2-way image classification set "AMDNet23 Dataset" from GitHub (Melanie823/DeepLearning); label vocabulary: amd, diabetes.

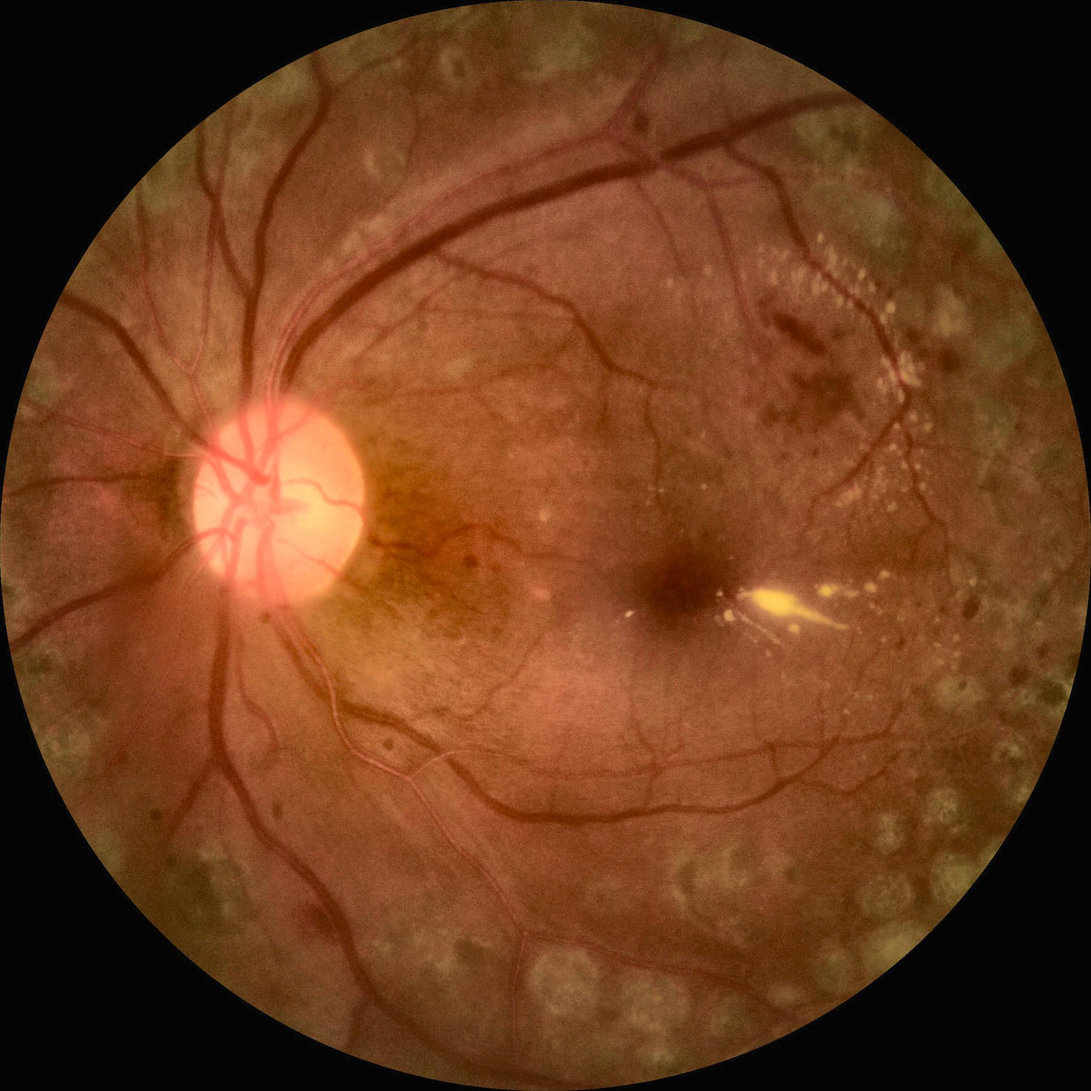
Label: diabetes

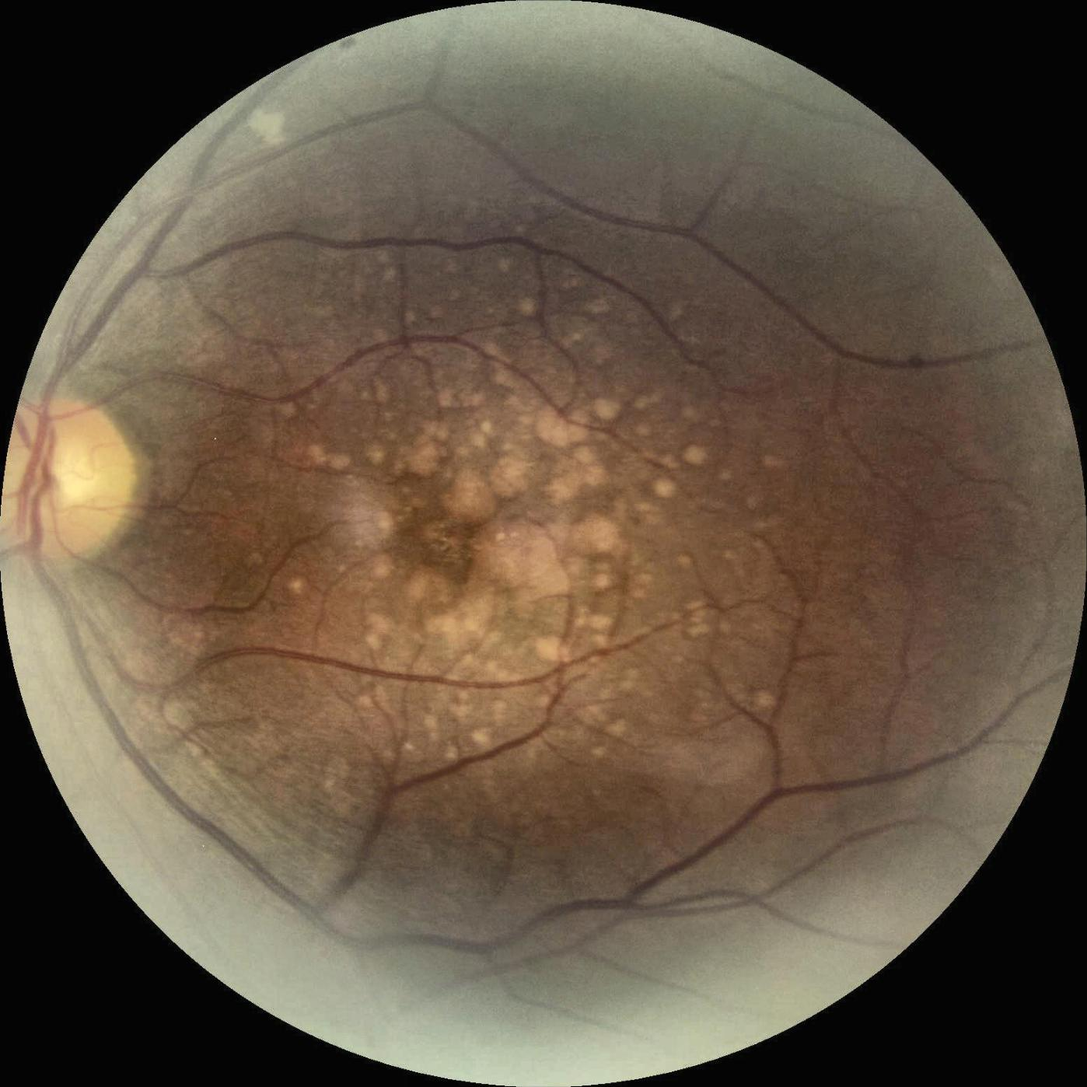
Label: amd

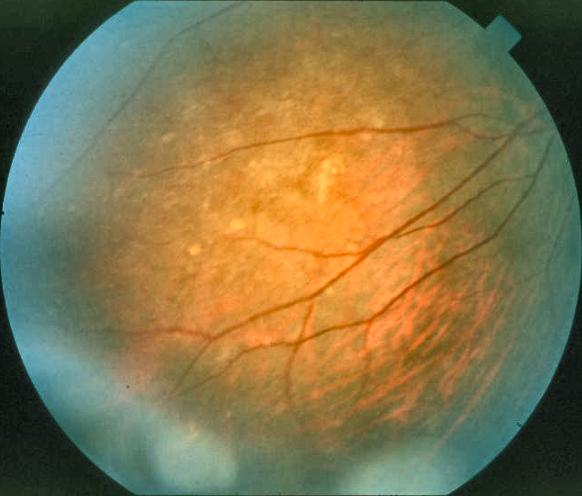
Label: amd

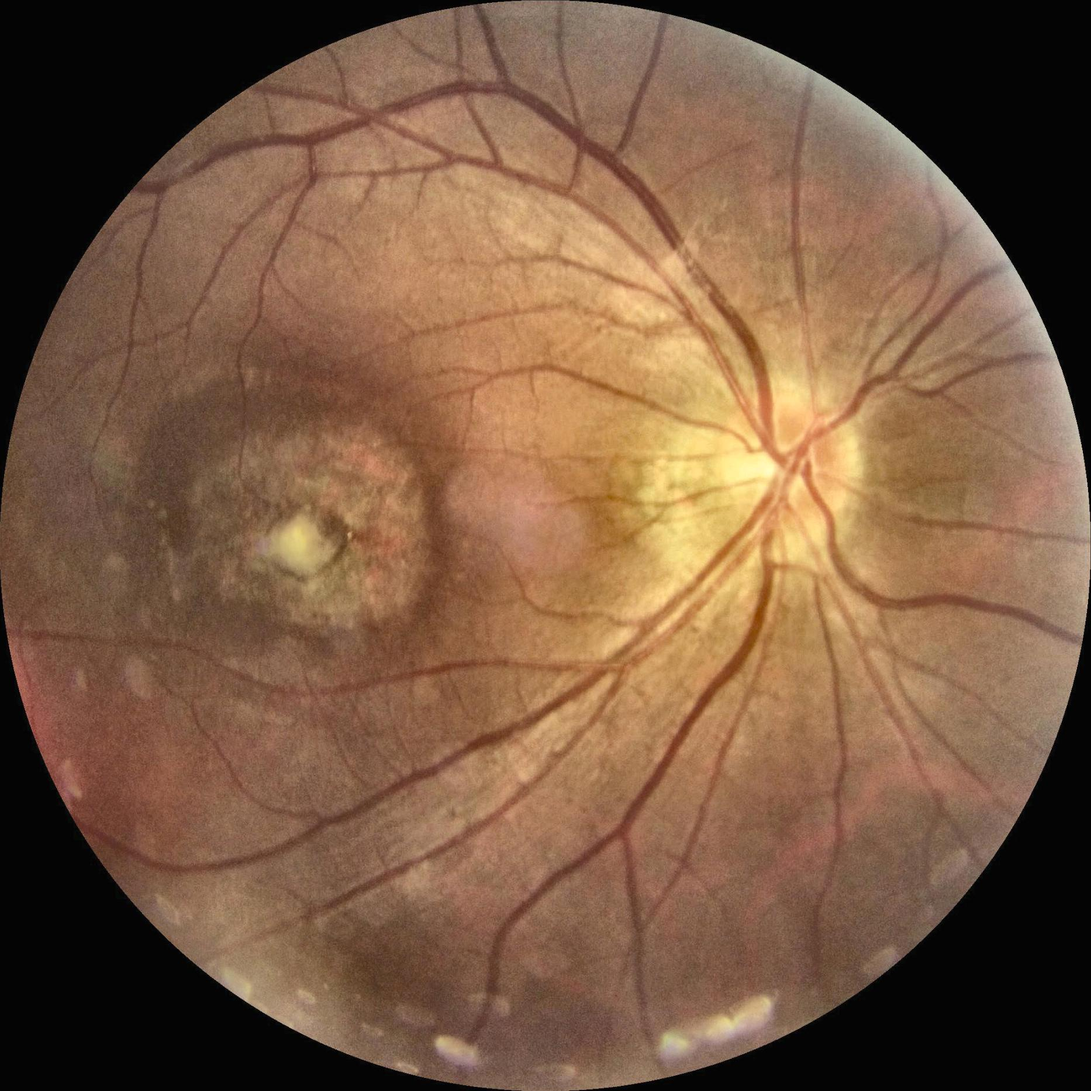
Label: amd

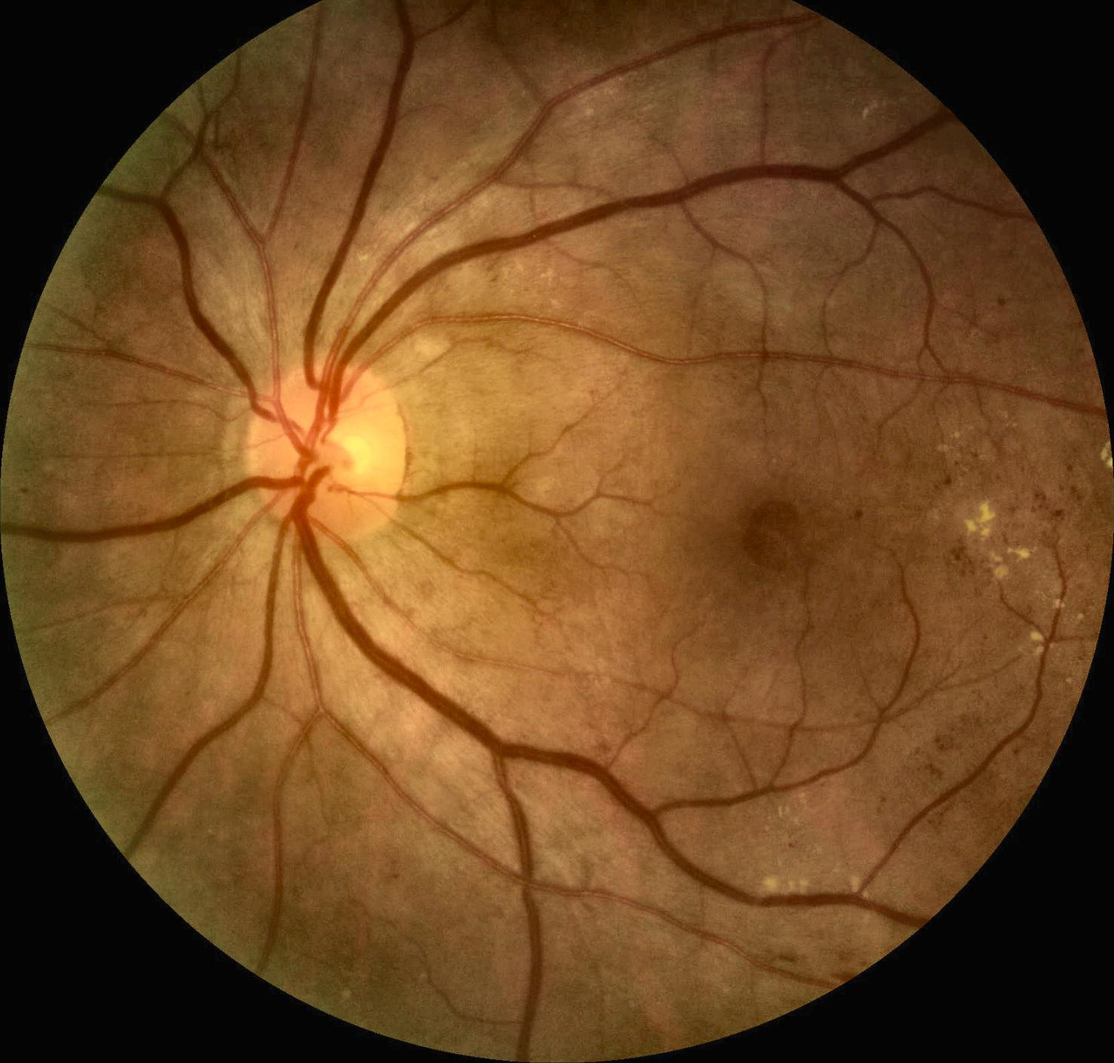
Label: diabetes

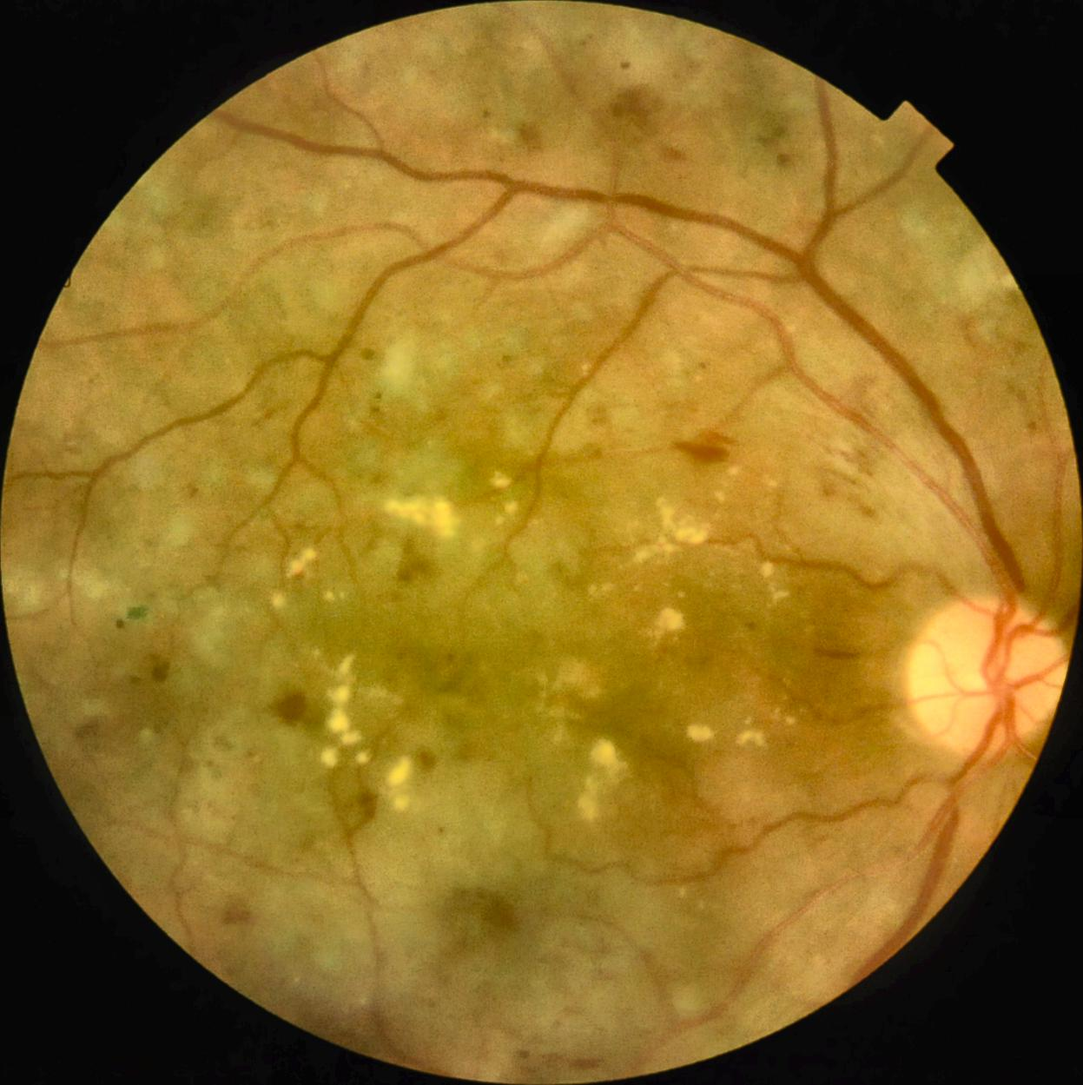
Label: diabetes
